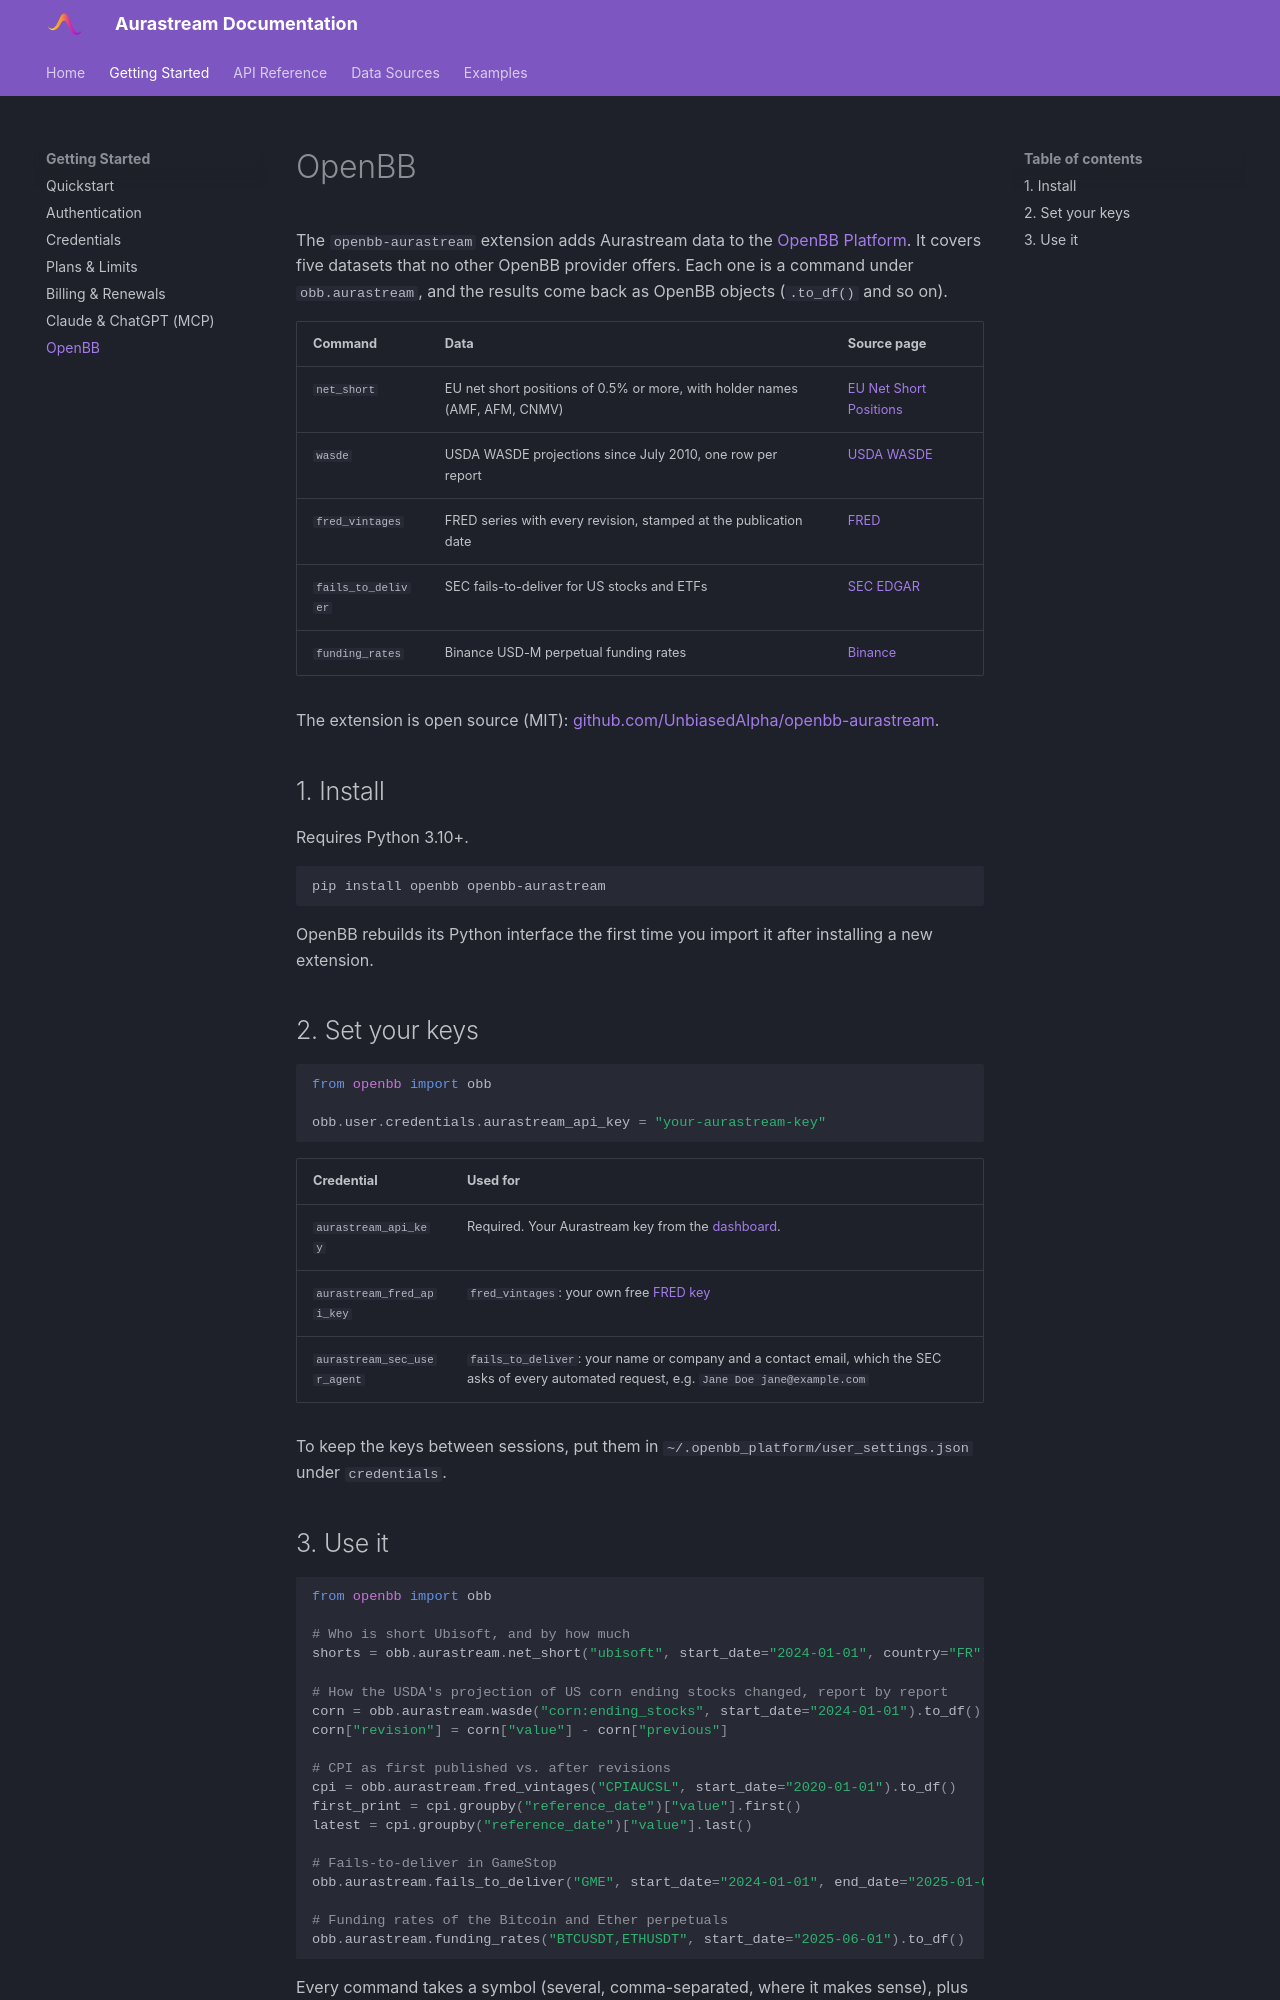

repository: UnbiasedAlpha/aurastream-docs · page: getting-started/openbb/index.html · generator: mkdocs

# OpenBB

The `openbb-aurastream` extension adds Aurastream data to the [OpenBB Platform](https://github.com/OpenBB-finance/OpenBB). It covers five datasets that no other OpenBB provider offers. Each one is a command under `obb.aurastream`, and the results come back as OpenBB objects (`.to_df()` and so on).

| Command | Data | Source page |
|---|---|---|
| `net_short` | EU net short positions of 0.5% or more, with holder names (AMF, AFM, CNMV) | [EU Net Short Positions](../data-sources/netshort.md) |
| `wasde` | USDA WASDE projections since July 2010, one row per report | [USDA WASDE](../data-sources/wasde.md) |
| `fred_vintages` | FRED series with every revision, stamped at the publication date | [FRED](../data-sources/fred.md) |
| `fails_to_deliver` | SEC fails-to-deliver for US stocks and ETFs | [SEC EDGAR](../data-sources/edgar.md) |
| `funding_rates` | Binance USD-M perpetual funding rates | [Binance](../data-sources/binance.md) |

The extension is open source (MIT): [github.com/UnbiasedAlpha/openbb-aurastream](https://github.com/UnbiasedAlpha/openbb-aurastream).

## 1. Install

Requires Python 3.10+.

```bash
pip install openbb openbb-aurastream
```

OpenBB rebuilds its Python interface the first time you import it after installing a new extension.

## 2. Set your keys

```python
from openbb import obb

obb.user.credentials.aurastream_api_key = "your-aurastream-key"
```

| Credential | Used for |
|---|---|
| `aurastream_api_key` | Required. Your Aurastream key from the [dashboard](https://aurastream.unbiased-alpha.com). |
| `aurastream_fred_api_key` | `fred_vintages`: your own free [FRED key](https://fred.stlouisfed.org/docs/api/api_key.html) |
| `aurastream_sec_user_agent` | `fails_to_deliver`: your name or company and a contact email, which the SEC asks of every automated request, e.g. `Jane Doe jane@example.com` |

To keep the keys between sessions, put them in `~/.openbb_platform/user_settings.json` under `credentials`.
